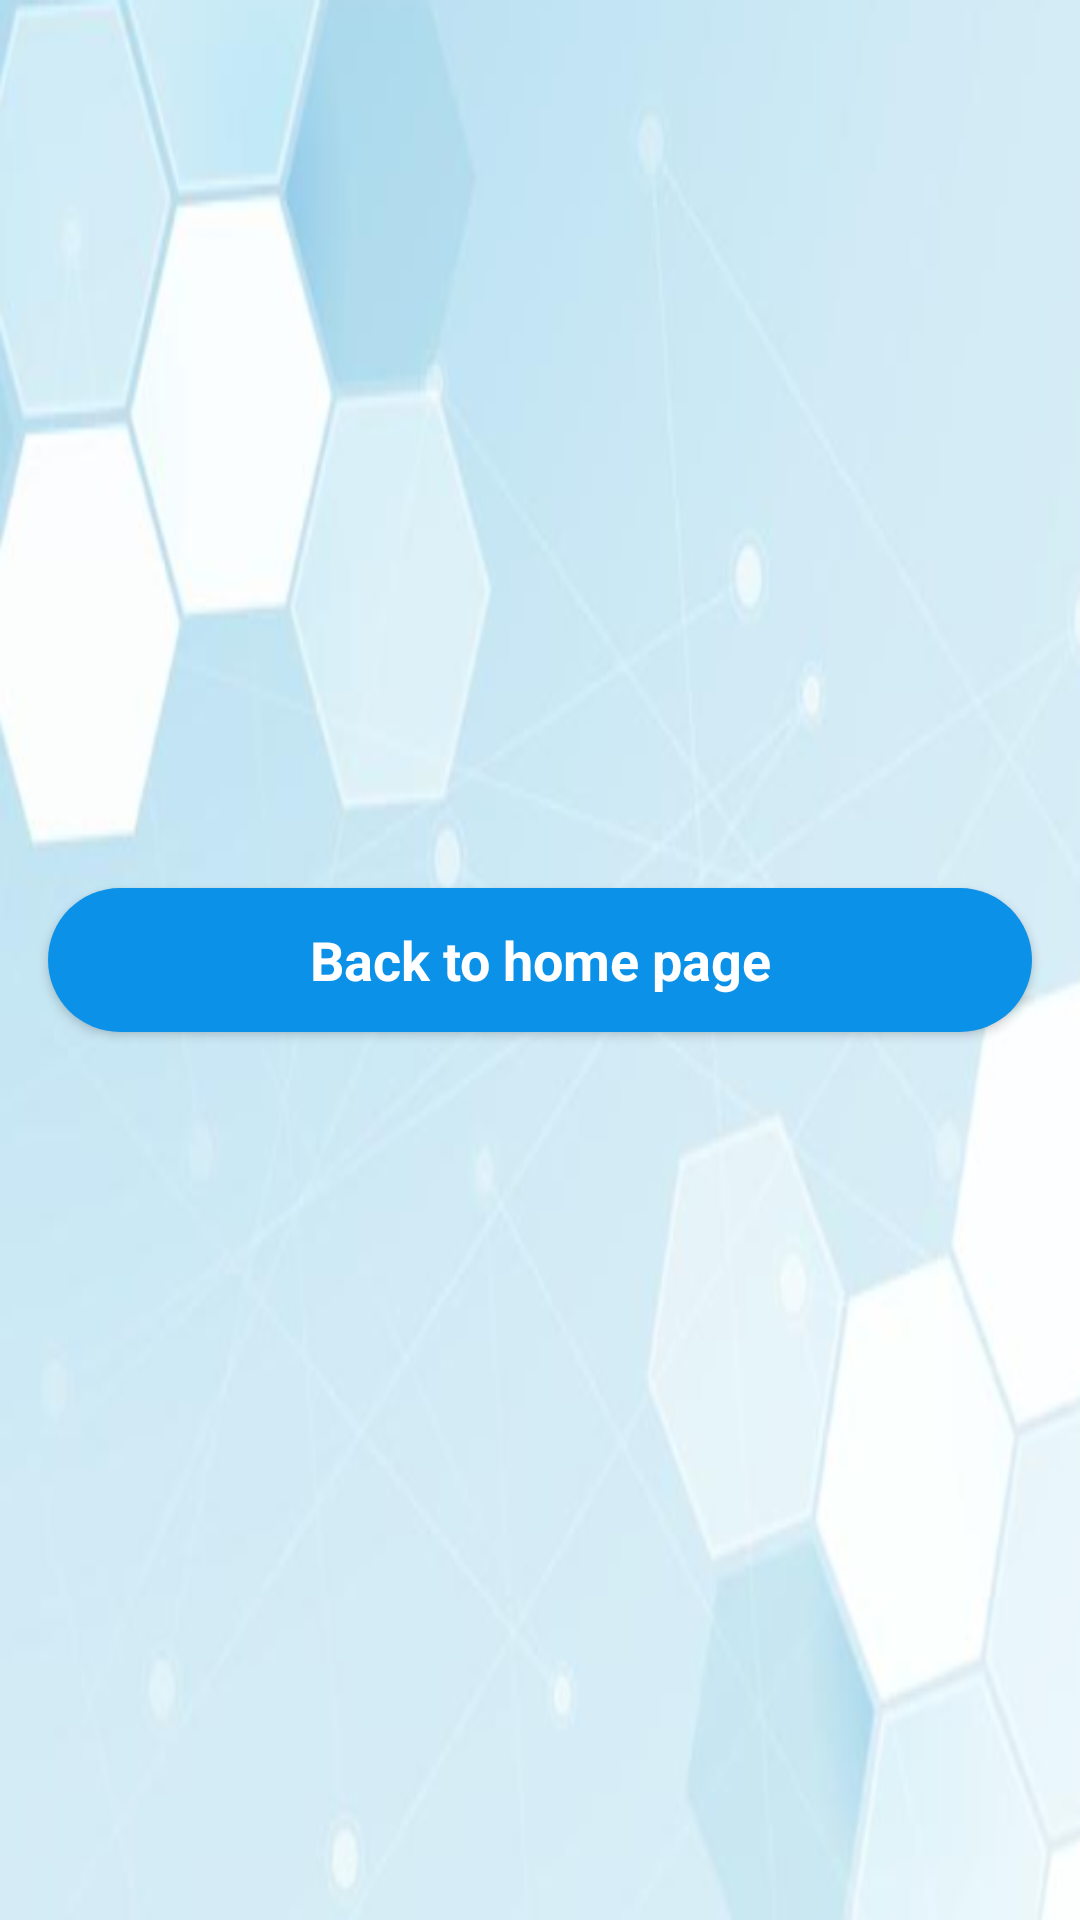

Android layout source for this screen:
<!-- AndroidManifest.xml: application theme AppTheme -->
<!-- res/layout/positive_dialoque.xml -->
<?xml version="1.0" encoding="utf-8"?>
<androidx.constraintlayout.widget.ConstraintLayout
    xmlns:android="http://schemas.android.com/apk/res/android"
    xmlns:app="http://schemas.android.com/apk/res-auto"
    android:layout_width="match_parent"
    android:background="@drawable/back"
    android:layout_height="match_parent">


    <ImageView
        android:tint="@android:color/transparent"
        android:visibility="gone"
        android:id="@+id/imageView"
        android:layout_width="100dp"
        android:layout_height="100dp"
        android:layout_marginStart="8dp"
        android:layout_marginLeft="8dp"
        android:layout_marginTop="8dp"
        android:layout_marginEnd="8dp"
        android:layout_marginRight="8dp"
        app:layout_constraintEnd_toEndOf="parent"
        app:layout_constraintStart_toStartOf="parent"
        app:layout_constraintTop_toTopOf="parent"
        app:srcCompat="@drawable/unnamed" />



    <TextView
        android:visibility="gone"
        style="@style/Textnormal"
        android:id="@+id/textView"
        android:layout_width="wrap_content"
        android:layout_height="wrap_content"
        android:layout_marginStart="8dp"
        android:layout_marginLeft="8dp"
        android:layout_marginTop="8dp"
        android:layout_marginEnd="8dp"
        android:layout_marginRight="8dp"
        android:text="Completed"
        android:textColor="@android:color/black"
        android:textSize="26sp"
        android:textStyle="bold"
        app:layout_constraintEnd_toEndOf="parent"
        app:layout_constraintStart_toStartOf="parent"
        app:layout_constraintTop_toBottomOf="@+id/imageView" />

    <TextView
        android:gravity="center"
        android:visibility="gone"
        style="@style/Textnormal"
        android:id="@+id/textView2"
        android:layout_width="wrap_content"
        android:layout_height="wrap_content"
        android:layout_marginStart="8dp"
        android:layout_marginLeft="8dp"
        android:layout_marginTop="14dp"
        android:layout_marginEnd="8dp"
        android:layout_marginRight="8dp"
        android:text="Right Answer : "
        android:textColor="@android:color/black"
        android:textSize="24sp"
        android:textStyle="bold"
        app:layout_constraintEnd_toEndOf="parent"
        app:layout_constraintStart_toStartOf="parent"
        app:layout_constraintTop_toBottomOf="@+id/textView" />
    <TextView
        android:visibility="gone"
        style="@style/Textnormal"
        android:id="@+id/textView3"
        android:layout_width="wrap_content"
        android:layout_height="wrap_content"
        android:layout_marginStart="8dp"
        android:layout_marginLeft="8dp"
        android:layout_marginTop="14dp"
        android:layout_marginEnd="8dp"
        android:layout_marginRight="8dp"
        android:text="Wrong Answer : "
        android:textColor="@android:color/black"
        android:textSize="24sp"
        android:textStyle="bold"
        app:layout_constraintEnd_toEndOf="parent"
        app:layout_constraintStart_toStartOf="parent"
        app:layout_constraintTop_toBottomOf="@+id/textView2" />
    <TextView
        android:visibility="gone"
        style="@style/Textnormal"
        android:id="@+id/textView4"
        android:layout_width="wrap_content"
        android:layout_height="wrap_content"
        android:layout_marginStart="8dp"
        android:layout_marginLeft="8dp"
        android:layout_marginTop="14dp"
        android:layout_marginEnd="8dp"
        android:layout_marginRight="8dp"
        android:text="Total Score : "
        android:textColor="@android:color/black"
        android:textSize="24sp"
        android:textStyle="bold"
        app:layout_constraintEnd_toEndOf="parent"
        app:layout_constraintStart_toStartOf="parent"
        app:layout_constraintTop_toBottomOf="@+id/textView3" />

    <TextView
        style="@style/Textnormal"
        android:visibility="gone"
        android:id="@+id/time"
        android:layout_width="wrap_content"
        android:layout_height="wrap_content"
        android:layout_marginStart="8dp"
        android:layout_marginLeft="8dp"
        android:layout_marginTop="14dp"
        android:layout_marginEnd="8dp"
        android:layout_marginRight="8dp"
        android:text="Time Taken : "
        android:textColor="@android:color/black"
        android:textSize="24sp"
        android:textStyle="bold"
        app:layout_constraintEnd_toEndOf="parent"
        app:layout_constraintStart_toStartOf="parent"
        app:layout_constraintTop_toBottomOf="@+id/textView4" />
    <Button
        android:visibility="gone"
        style="@style/Textnormal"
        android:textStyle="bold"
        android:id="@+id/btnDialog"
        android:layout_width="match_parent"
        android:layout_height="wrap_content"
        android:layout_marginStart="16dp"
        android:layout_marginLeft="16dp"
        android:layout_marginTop="8dp"
        android:layout_marginEnd="16dp"
        android:layout_marginRight="16dp"
        android:layout_marginBottom="8dp"
        android:background="@drawable/round_button_blue"
        android:text="Retry"
        android:textColor="@android:color/white"
        android:textSize="18sp"
        app:layout_constraintEnd_toEndOf="parent"
        app:layout_constraintStart_toStartOf="parent"
        app:layout_constraintTop_toBottomOf="@+id/time" />
    <Button
        style="@style/Textnormal"
        android:textStyle="bold"
        android:id="@+id/btnDialog1"
        android:layout_width="match_parent"
        android:layout_height="wrap_content"
        android:layout_marginStart="16dp"
        android:layout_marginLeft="16dp"
        android:layout_marginEnd="16dp"
        android:layout_marginTop="8dp"

        android:layout_marginRight="16dp"
        android:layout_marginBottom="8dp"
        android:background="@drawable/round_button_blue"
        android:text="Back to home page"
        android:textColor="@android:color/white"
        android:textSize="18sp"
        app:layout_constraintBottom_toBottomOf="parent"
        app:layout_constraintEnd_toEndOf="parent"
        app:layout_constraintStart_toStartOf="parent"
        app:layout_constraintTop_toBottomOf="@+id/btnDialog" />

</androidx.constraintlayout.widget.ConstraintLayout>
<!-- resources referenced by this layout -->
<resources>
  <!-- drawable back: png bitmap (drawable, 85785 bytes) -->
  <!-- drawable round_button_blue (drawable) -->
  <?xml version="1.0" encoding="utf-8"?>
  <shape xmlns:android="http://schemas.android.com/apk/res/android">
  <solid android:color="#0C91E9" />
  <corners android:radius="30dp" />
  <padding
      android:bottom="10dp"
      android:left="10dp"
      android:right="10dp"
      android:top="10dp" />
  </shape>
  <style name="Textnormal" parent="android:Widget.TextView">
          <item name="android:textStyle">normal</item>
          <item name="android:layout_width">wrap_content</item>
          <item name="android:layout_height">wrap_content</item>
          <item name="fontPath">fonts/RobotoSlab-Regular.ttf</item>
      </style>
  <style name="AppTheme" parent="Theme.AppCompat.Light.NoActionBar">
  
          <item name="colorPrimary">@color/colorPrimary</item>
          <item name="colorPrimaryDark">@color/colorPrimaryDark</item>
          <item name="colorAccent">@color/colorAccent</item>
      </style>
  <color name="colorPrimary">#008577</color>
  <color name="colorPrimaryDark">#00ceb4</color>
  <color name="colorAccent">#D81B60</color>
</resources>
